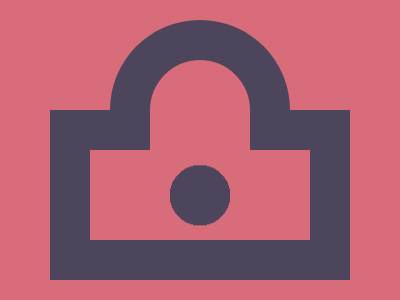

Reproduce this picture with HTML and CSS.

<!-- Version 1 -->
<style>*{margin:110 50 20;background:radial-gradient(1q,#4C455B 32q,#D96C7B)0 48q fixed;border:solid#4C455B;border-width:40 var(--t,);*{margin:-130 20 90;border-radius:2in 2in 0 0;--t:40 0
</style>
